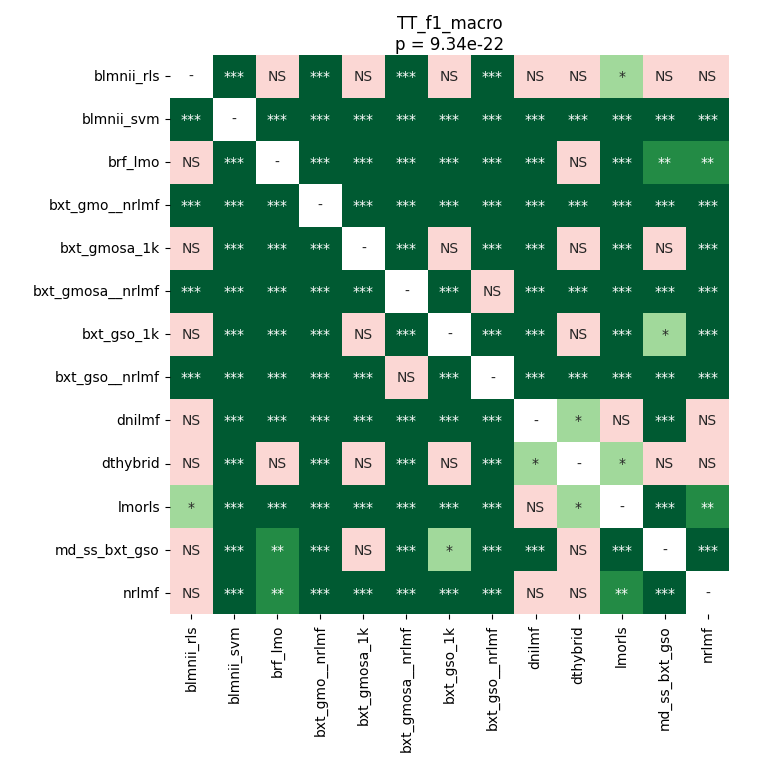

The file beside this chart, header and first rows:
	blmnii_rls	blmnii_svm	brf_lmo	bxt_gmo__nrlmf	bxt_gmosa_1k	bxt_gmosa__nrlmf	bxt_gso_1k	bxt_gso__nrlmf	dnilmf	dthybrid	lmorls	md_ss_bxt_gso	nrlmf
blmnii_rls	1.0	4.7607421874999995e-05	0.9399	4.7607421874999995e-05	0.1023	4.7607421874999995e-05	0.06899	4.7607421874999995e-05	0.0887	0.1616	0.033	0.1165	0.2404
blmnii_svm	4.7607421874999995e-05	1.0	4.7607421874999995e-05	4.7607421874999995e-05	4.7607421874999995e-05	4.7607421874999995e-05	4.7607421874999995e-05	4.7607421874999995e-05	4.7607421874999995e-05	4.7607421874999995e-05	4.7607421874999995e-05	4.7607421874999995e-05	4.7607421874999995e-05
brf_lmo	0.9399	4.7607421874999995e-05	1.0	4.7607421874999995e-05	0.0004491	4.7607421874999995e-05	0.0001373	4.7607421874999995e-05	4.7607421874999995e-05	0.9399	0.0006171	0.005721	0.003741
bxt_gmo__nrlmf	4.7607421874999995e-05	4.7607421874999995e-05	4.7607421874999995e-05	1.0	4.7607421874999995e-05	4.7607421874999995e-05	4.7607421874999995e-05	4.7607421874999995e-05	4.7607421874999995e-05	4.7607421874999995e-05	4.7607421874999995e-05	4.7607421874999995e-05	4.7607421874999995e-05
bxt_gmosa_1k	0.1023	4.7607421874999995e-05	0.0004491	4.7607421874999995e-05	1.0	4.7607421874999995e-05	0.06899	4.7607421874999995e-05	4.7607421874999995e-05	0.1123	4.7607421874999995e-05	0.8425	4.7607421874999995e-05
bxt_gmosa__nrlmf	4.7607421874999995e-05	4.7607421874999995e-05	4.7607421874999995e-05	4.7607421874999995e-05	4.7607421874999995e-05	1.0	4.7607421874999995e-05	0.2361	4.7607421874999995e-05	4.7607421874999995e-05	4.7607421874999995e-05	4.7607421874999995e-05	4.7607421874999995e-05
bxt_gso_1k	0.06899	4.7607421874999995e-05	0.0001373	4.7607421874999995e-05	0.06899	4.7607421874999995e-05	1.0	4.7607421874999995e-05	4.7607421874999995e-05	0.07638	4.7607421874999995e-05	0.03401	4.7607421874999995e-05
bxt_gso__nrlmf	4.7607421874999995e-05	4.7607421874999995e-05	4.7607421874999995e-05	4.7607421874999995e-05	4.7607421874999995e-05	0.2361	4.7607421874999995e-05	1.0	4.7607421874999995e-05	4.7607421874999995e-05	4.7607421874999995e-05	4.7607421874999995e-05	4.7607421874999995e-05
dnilmf	0.0887	4.7607421874999995e-05	4.7607421874999995e-05	4.7607421874999995e-05	4.7607421874999995e-05	4.7607421874999995e-05	4.7607421874999995e-05	4.7607421874999995e-05	1.0	0.03707	0.1165	4.7607421874999995e-05	0.09839
dthybrid	0.1616	4.7607421874999995e-05	0.9399	4.7607421874999995e-05	0.1123	4.7607421874999995e-05	0.07638	4.7607421874999995e-05	0.03707	1.0	0.01477	0.1282	0.2259
lmorls	0.033	4.7607421874999995e-05	0.0006171	4.7607421874999995e-05	4.7607421874999995e-05	4.7607421874999995e-05	4.7607421874999995e-05	4.7607421874999995e-05	0.1165	0.01477	1.0	4.7607421874999995e-05	0.00238
md_ss_bxt_gso	0.1165	4.7607421874999995e-05	0.005721	4.7607421874999995e-05	0.8425	4.7607421874999995e-05	0.03401	4.7607421874999995e-05	4.7607421874999995e-05	0.1282	4.7607421874999995e-05	1.0	9.334788602941176e-05
nrlmf	0.2404	4.7607421874999995e-05	0.003741	4.7607421874999995e-05	4.7607421874999995e-05	4.7607421874999995e-05	4.7607421874999995e-05	4.7607421874999995e-05	0.09839	0.2259	0.00238	9.334788602941176e-05	1.0
